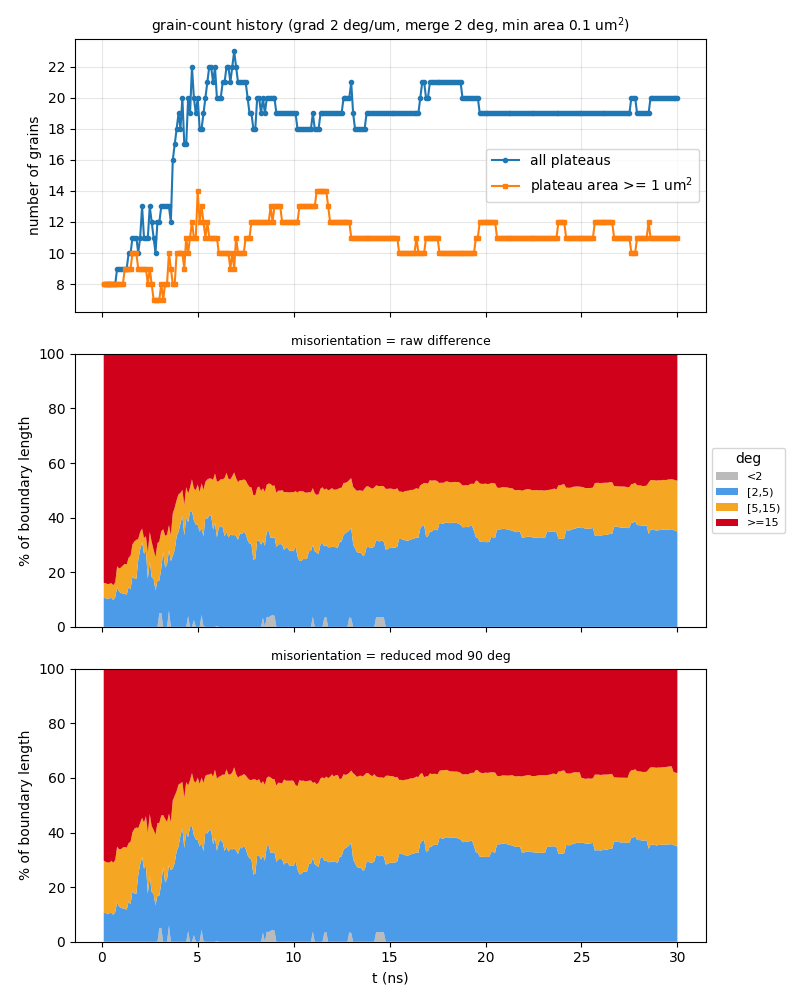

Values plotted in this chart, from the file beside it:
t_ns, step, file, n_grains, n_ge1um2, n_boundaries, boundary_length_um, plateau_area_frac, mean_grain_area_um2, pct_raw_<2, pct_raw_[2,5), pct_raw_[5,15), pct_raw_>=15, mean_raw_deg, pct_sym_<2, pct_sym_[2,5), pct_sym_[5,15), pct_sym_>=15, mean_sym_deg
0.1, 10, a30_up250ms_v2_kt3pcgkm_s10.vtu, 8, 8, 15, 45.93, 0.862, 10.77, 0, 10.63, 5.489, 83.88, 53.04, 0, 10.63, 19.09, 70.28, 24.75
0.2, 20, a30_up250ms_v2_kt3pcgkm_s20.vtu, 8, 8, 15, 46.14, 0.8624, 10.78, 0, 10.48, 5.464, 84.05, 53.08, 0, 10.48, 18.76, 70.75, 24.83
0.3, 30, a30_up250ms_v2_kt3pcgkm_s30.vtu, 8, 8, 15, 46.73, 0.8529, 10.66, 0, 10.27, 5.395, 84.33, 53.27, 0, 10.27, 18.77, 70.96, 24.86
0.4, 40, a30_up250ms_v2_kt3pcgkm_s40.vtu, 8, 8, 15, 47.31, 0.8468, 10.59, 0, 10.43, 5.329, 84.24, 53.04, 0, 10.43, 18.54, 71.03, 24.94
0.5, 50, a30_up250ms_v2_kt3pcgkm_s50.vtu, 8, 8, 15, 46.84, 0.8378, 10.47, 0, 10.62, 5.383, 84, 52.97, 0, 10.62, 19.01, 70.37, 24.84
0.6, 60, a30_up250ms_v2_kt3pcgkm_s60.vtu, 8, 8, 15, 46.45, 0.8319, 10.4, 0, 9.829, 5.428, 84.74, 53.55, 0, 9.829, 19.09, 71.08, 24.94
0.7, 70, a30_up250ms_v2_kt3pcgkm_s70.vtu, 8, 8, 15, 46.68, 0.8269, 10.34, 0, 10.87, 5.401, 83.73, 53.13, 0, 10.87, 19.08, 70.05, 24.63
0.8, 80, a30_up250ms_v2_kt3pcgkm_s80.vtu, 9, 8, 17, 49.89, 0.8189, 9.098, 0, 14.42, 7.786, 77.79, 49.78, 0, 14.42, 20.39, 65.19, 22.99
0.9, 90, a30_up250ms_v2_kt3pcgkm_s90.vtu, 9, 8, 17, 50.52, 0.8119, 9.021, 0, 12.92, 8.448, 78.63, 50.12, 0, 12.92, 20.94, 66.14, 23.32
1, 100, a30_up250ms_v2_kt3pcgkm_s100.vtu, 9, 8, 17, 51.55, 0.8012, 8.902, 0, 12.39, 9.323, 78.28, 49.6, 0, 12.39, 21.52, 66.09, 23.49
1.1, 110, a30_up250ms_v2_kt3pcgkm_s110.vtu, 9, 8, 17, 52.86, 0.7897, 8.774, 0, 12.21, 10.26, 77.53, 49.11, 0, 12.21, 22.29, 65.5, 23.38
1.2, 120, a30_up250ms_v2_kt3pcgkm_s120.vtu, 9, 9, 17, 53.84, 0.7795, 8.661, 0, 12.17, 10.88, 76.95, 48.68, 0, 12.17, 22.56, 65.27, 23.31
1.3, 130, a30_up250ms_v2_kt3pcgkm_s130.vtu, 9, 9, 17, 54.63, 0.7692, 8.546, 0, 11.69, 11.24, 77.07, 48.68, 0, 11.69, 22.75, 65.56, 23.39
1.4, 140, a30_up250ms_v2_kt3pcgkm_s140.vtu, 10, 9, 18, 58.11, 0.7636, 7.636, 0, 14.76, 10.56, 74.68, 47.82, 0, 14.76, 21.37, 63.87, 22.32
1.5, 150, a30_up250ms_v2_kt3pcgkm_s150.vtu, 10, 9, 19, 59.78, 0.7524, 7.524, 0, 13.71, 12.34, 73.95, 47.12, 0, 13.71, 22.9, 63.39, 22.4
1.6, 160, a30_up250ms_v2_kt3pcgkm_s160.vtu, 11, 10, 21, 63.9, 0.7437, 6.76, 0, 18.67, 11.56, 69.78, 44.55, 0, 18.67, 21.4, 59.93, 21.33
1.7, 170, a30_up250ms_v2_kt3pcgkm_s170.vtu, 11, 10, 21, 62.91, 0.7332, 6.665, 0, 17.55, 13.73, 68.72, 44.12, 0, 17.55, 23.84, 58.61, 21.11
1.8, 180, a30_up250ms_v2_kt3pcgkm_s180.vtu, 11, 10, 21, 64.58, 0.7257, 6.597, 0, 17.5, 14.36, 68.14, 43.89, 0, 17.5, 24.35, 58.15, 20.92
1.9, 190, a30_up250ms_v2_kt3pcgkm_s190.vtu, 10, 9, 19, 66.64, 0.7157, 7.157, 0, 24.46, 7.722, 67.82, 43.73, 0, 24.46, 17.15, 58.39, 20.51
2, -1, a30_up250ms_v2_kt3pcgkm_t200.vtu, 11, 9, 21, 68.93, 0.7067, 6.425, 0, 28.33, 6.411, 65.25, 42.29, 0, 28.33, 15.19, 56.48, 19.64
2.1, 210, a30_up250ms_v2_kt3pcgkm_s210.vtu, 13, 9, 25, 74.12, 0.7017, 5.398, 0, 31.01, 4.949, 64.04, 41.65, 0, 31.01, 14.35, 54.64, 19.1
2.2, 220, a30_up250ms_v2_kt3pcgkm_s220.vtu, 11, 9, 21, 71.51, 0.6981, 6.347, 0, 26.72, 5.829, 67.45, 44.12, 0, 26.72, 16.92, 56.36, 19.83
2.3, 230, a30_up250ms_v2_kt3pcgkm_s230.vtu, 11, 9, 21, 69.51, 0.6944, 6.312, 0, 27.93, 5.247, 66.82, 44.2, 0, 27.93, 18.06, 54.01, 19.57
2.4, 240, a30_up250ms_v2_kt3pcgkm_s240.vtu, 11, 8, 21, 68.12, 0.683, 6.209, 0, 17.6, 9.64, 72.76, 47.63, 0, 17.6, 22.3, 60.1, 21.1
2.5, 250, a30_up250ms_v2_kt3pcgkm_s250.vtu, 13, 9, 26, 73.3, 0.6838, 5.26, 0, 24.03, 10.71, 65.26, 43.44, 0, 24.03, 22.67, 53.29, 19.15
2.6, 260, a30_up250ms_v2_kt3pcgkm_s260.vtu, 12, 8, 23, 67.49, 0.6693, 5.578, 0, 18.22, 12.89, 68.89, 45.42, 0, 18.22, 24.18, 57.61, 20.59
2.7, 270, a30_up250ms_v2_kt3pcgkm_s270.vtu, 11, 7, 21, 64.44, 0.6576, 5.978, 0, 17.57, 10.66, 71.76, 47.49, 0, 17.57, 23.39, 59.03, 20.92
2.8, 280, a30_up250ms_v2_kt3pcgkm_s280.vtu, 10, 7, 19, 61.59, 0.6439, 6.439, 0, 13.31, 12.22, 74.47, 49.1, 0, 13.31, 25.88, 60.81, 21.52
2.9, 290, a30_up250ms_v2_kt3pcgkm_s290.vtu, 12, 7, 23, 66.31, 0.6246, 5.205, 0, 16.82, 13.76, 69.42, 46.15, 0, 16.82, 26.66, 56.52, 21.12
3, 300, a30_up250ms_v2_kt3pcgkm_s300.vtu, 12, 7, 23, 64.81, 0.6097, 5.081, 4.99, 11.96, 14.41, 68.64, 45.18, 4.99, 11.96, 26.57, 56.49, 21.34
3.1, 310, a30_up250ms_v2_kt3pcgkm_s310.vtu, 13, 8, 24, 70.12, 0.5902, 4.54, 5.082, 16.31, 13.6, 65, 42.86, 5.082, 16.31, 24.84, 53.76, 20
3.2, 320, a30_up250ms_v2_kt3pcgkm_s320.vtu, 13, 7, 24, 71.68, 0.5649, 4.345, 0, 27.52, 8.255, 64.23, 42.4, 0, 27.52, 18.88, 53.6, 19.77
3.3, 330, a30_up250ms_v2_kt3pcgkm_s330.vtu, 13, 8, 25, 71.17, 0.5467, 4.205, 0, 21.69, 11.68, 66.64, 43.63, 0, 21.69, 23.32, 54.99, 20.51
3.4, 340, a30_up250ms_v2_kt3pcgkm_s340.vtu, 13, 8, 25, 71.96, 0.5305, 4.081, 0, 22.87, 10.89, 66.24, 43.86, 0, 22.87, 20.96, 56.16, 20.77
3.5, 350, a30_up250ms_v2_kt3pcgkm_s350.vtu, 13, 10, 26, 76.45, 0.5194, 3.995, 5.948, 22.13, 9.16, 62.76, 41.96, 5.948, 22.13, 18.79, 53.12, 19.76
3.6, 360, a30_up250ms_v2_kt3pcgkm_s360.vtu, 12, 9, 24, 70.41, 0.5068, 4.223, 0, 24.02, 9.593, 66.39, 43.88, 0, 26.27, 17.58, 56.15, 20.4
3.7, 370, a30_up250ms_v2_kt3pcgkm_s370.vtu, 16, 8, 32, 81.34, 0.495, 3.094, 0, 26.07, 15.51, 58.42, 39.58, 0, 26.86, 24.9, 48.24, 18.05
3.8, 380, a30_up250ms_v2_kt3pcgkm_s380.vtu, 17, 8, 35, 83.46, 0.468, 2.753, 0, 28.14, 15.54, 56.32, 38.03, 0, 28.81, 24.63, 46.56, 17.3
3.9, 390, a30_up250ms_v2_kt3pcgkm_s390.vtu, 18, 10, 35, 90.03, 0.4615, 2.564, 0, 33.11, 13.27, 53.61, 36.46, 0, 33.17, 22, 44.84, 17.13
4, 400, a30_up250ms_v2_kt3pcgkm_s400.vtu, 19, 10, 40, 91.81, 0.4514, 2.376, 0, 34.88, 13.69, 51.43, 34.84, 0, 34.88, 22.66, 42.46, 16.23
4.1, 410, a30_up250ms_v2_kt3pcgkm_s410.vtu, 18, 10, 37, 93.33, 0.4322, 2.401, 0, 37.81, 11.24, 50.96, 34.71, 0, 38.84, 19.15, 42.01, 15.9
4.2, 420, a30_up250ms_v2_kt3pcgkm_s420.vtu, 20, 10, 42, 99.6, 0.4245, 2.123, 0, 40.74, 9.429, 49.83, 33.73, 0, 41.58, 16.95, 41.47, 15.66
4.3, 430, a30_up250ms_v2_kt3pcgkm_s430.vtu, 17, 9, 34, 87.59, 0.411, 2.418, 0, 33.51, 11.18, 55.31, 37.22, 0, 34.33, 18.41, 47.26, 17.88
4.4, 440, a30_up250ms_v2_kt3pcgkm_s440.vtu, 17, 11, 34, 96.92, 0.4138, 2.434, 0, 39.96, 11.23, 48.81, 33.82, 0, 39.96, 18.52, 41.52, 15.72
4.5, 450, a30_up250ms_v2_kt3pcgkm_s450.vtu, 20, 10, 42, 96.49, 0.4128, 2.064, 3.904, 34.39, 10.49, 51.21, 34.39, 3.904, 34.39, 18.93, 42.77, 16.09
4.6, 460, a30_up250ms_v2_kt3pcgkm_s460.vtu, 19, 11, 38, 97.48, 0.4169, 2.194, 0, 42.05, 8.991, 48.96, 32.84, 0, 42.05, 17.11, 40.83, 15.78
4.7, 470, a30_up250ms_v2_kt3pcgkm_s470.vtu, 22, 12, 49, 105.5, 0.4302, 1.955, 0, 42.41, 11.63, 45.95, 31.13, 0, 42.41, 19.35, 38.24, 14.73
4.8, 480, a30_up250ms_v2_kt3pcgkm_s480.vtu, 20, 11, 43, 97.33, 0.4221, 2.11, 2.479, 36.49, 11.74, 49.3, 33.51, 2.479, 36.49, 19.88, 41.16, 15.97
4.9, 490, a30_up250ms_v2_kt3pcgkm_s490.vtu, 19, 11, 39, 98.37, 0.4249, 2.236, 0, 37.51, 12.56, 49.92, 34.53, 0, 37.51, 20.77, 41.72, 15.76
5, -1, a30_up250ms_v2_kt3pcgkm_t500.vtu, 20, 14, 41, 105.4, 0.4257, 2.128, 0, 37.29, 14.87, 47.83, 32.6, 0, 37.29, 22.82, 39.88, 15.51
5.1, 510, a30_up250ms_v2_kt3pcgkm_s510.vtu, 18, 12, 38, 97.79, 0.4115, 2.286, 0, 34.9, 14.47, 50.63, 34.76, 0, 34.9, 22.91, 42.18, 16.22
5.2, 520, a30_up250ms_v2_kt3pcgkm_s520.vtu, 18, 13, 38, 100.7, 0.4085, 2.269, 4.404, 31.69, 16.45, 47.45, 32.62, 4.404, 31.69, 24, 39.91, 15.49
5.3, 530, a30_up250ms_v2_kt3pcgkm_s530.vtu, 19, 12, 42, 99.3, 0.4055, 2.134, 0.2862, 32.84, 17.07, 49.81, 34.31, 0.2862, 32.84, 25.1, 41.78, 16.1
5.4, 540, a30_up250ms_v2_kt3pcgkm_s540.vtu, 20, 11, 45, 104.9, 0.4138, 2.069, 0, 40.23, 12.87, 46.9, 32.3, 0, 40.31, 20.44, 39.25, 15.2
5.5, 550, a30_up250ms_v2_kt3pcgkm_s550.vtu, 21, 12, 47, 105.7, 0.4131, 1.967, 0, 39.49, 14.47, 46.04, 31.8, 0, 39.61, 21.54, 38.85, 15.25
5.6, 560, a30_up250ms_v2_kt3pcgkm_s560.vtu, 22, 11, 50, 111.7, 0.4197, 1.908, 0, 40.72, 13.62, 45.65, 31.29, 0, 40.76, 20.44, 38.81, 15.04
5.7, 570, a30_up250ms_v2_kt3pcgkm_s570.vtu, 22, 11, 50, 111.4, 0.4144, 1.883, 0, 40.8, 13.51, 45.69, 31.66, 0, 40.85, 20.77, 38.38, 14.99
5.8, 580, a30_up250ms_v2_kt3pcgkm_s580.vtu, 21, 11, 46, 106.4, 0.4132, 1.968, 0, 35.66, 18.18, 46.16, 31.93, 0, 35.72, 24.71, 39.57, 15.34
5.9, 590, a30_up250ms_v2_kt3pcgkm_s590.vtu, 22, 11, 48, 111, 0.4158, 1.89, 0, 38, 18.18, 43.82, 30.69, 0, 38, 25.01, 36.99, 14.62
6, 600, a30_up250ms_v2_kt3pcgkm_s600.vtu, 20, 11, 43, 104.3, 0.4078, 2.039, 0.3273, 32.47, 20.4, 46.8, 32.42, 0.3273, 32.98, 26.44, 40.25, 15.44
... 240 more rows
